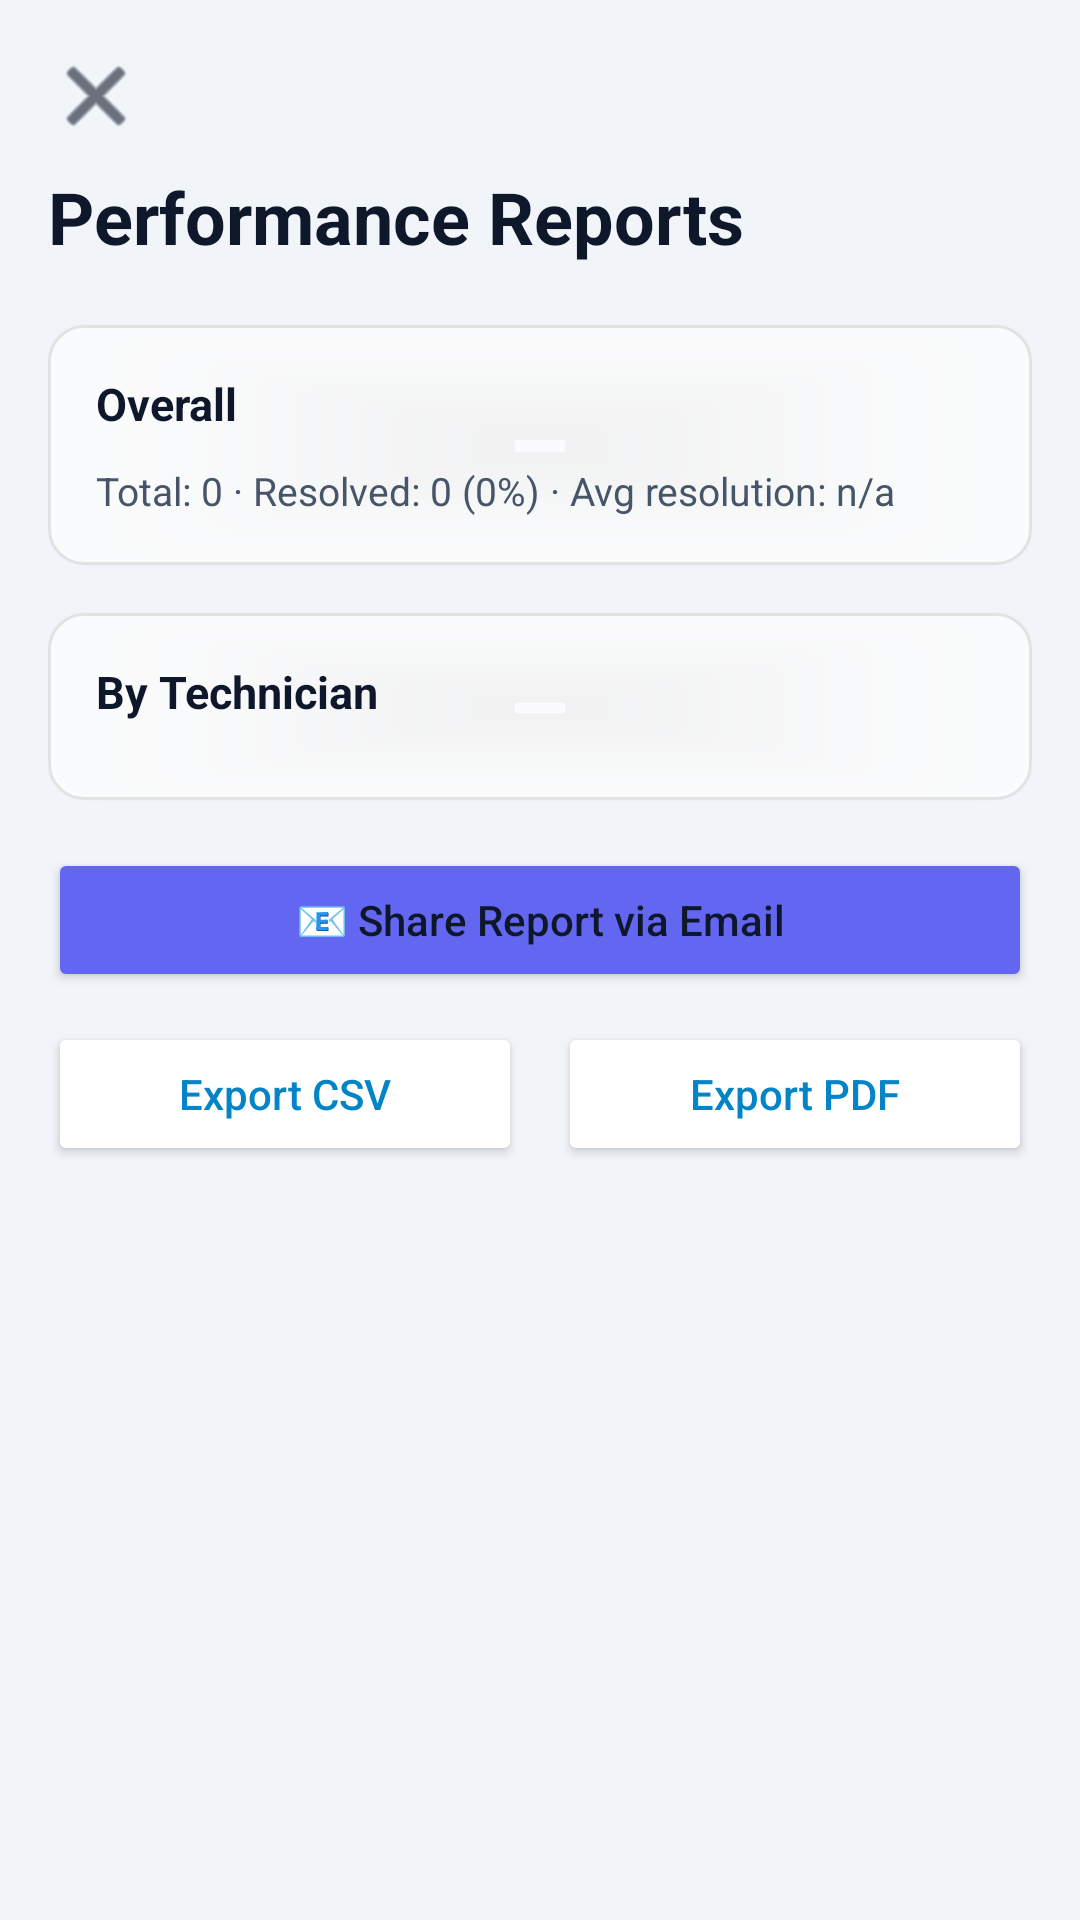

Write the Android layout XML for this screen, with the resource values it uses.
<!-- AndroidManifest.xml: application theme Theme.CloudDesk -->
<!-- res/layout/activity_performance_report.xml -->
<?xml version="1.0" encoding="utf-8"?>
<ScrollView xmlns:android="http://schemas.android.com/apk/res/android"
    xmlns:app="http://schemas.android.com/apk/res-auto"
    android:layout_width="match_parent"
    android:layout_height="match_parent"
    android:background="@color/bg_dark"
    android:fillViewport="true">

    <LinearLayout
        android:layout_width="match_parent"
        android:layout_height="wrap_content"
        android:orientation="vertical"
        android:padding="16dp">

        
        <RelativeLayout
            android:layout_width="match_parent"
            android:layout_height="wrap_content"
            android:layout_marginBottom="20dp">

            <ImageButton
                android:id="@+id/backButton"
                android:layout_width="32dp"
                android:layout_height="32dp"
                android:background="?attr/selectableItemBackgroundBorderless"
                android:src="@android:drawable/ic_menu_close_clear_cancel"
                app:tint="@color/text_main"
                android:contentDescription="Back" />

            <TextView
                android:layout_width="wrap_content"
                android:layout_height="wrap_content"
                android:layout_below="@id/backButton"
                android:layout_marginTop="8dp"
                android:text="@string/performance_reports_title"
                android:textColor="@color/text_main"
                android:textSize="24sp"
                android:textStyle="bold" />
        </RelativeLayout>

        
        <com.google.android.material.card.MaterialCardView
            android:layout_width="match_parent"
            android:layout_height="wrap_content"
            android:layout_marginBottom="16dp"
            app:cardBackgroundColor="@color/glass_bg"
            app:cardCornerRadius="12dp"
            app:strokeColor="@color/glass_border"
            app:strokeWidth="1dp">

            <LinearLayout
                android:layout_width="match_parent"
                android:layout_height="wrap_content"
                android:orientation="vertical"
                android:padding="16dp">

                <TextView
                    android:layout_width="wrap_content"
                    android:layout_height="wrap_content"
                    android:text="@string/performance_overall"
                    android:textColor="@color/text_main"
                    android:textSize="15sp"
                    android:textStyle="bold"
                    android:layout_marginBottom="10dp"/>

                <TextView
                    android:id="@+id/overallSummaryText"
                    android:layout_width="match_parent"
                    android:layout_height="wrap_content"
                    android:text="Total: 0 · Resolved: 0 (0%) · Avg resolution: n/a"
                    android:textColor="@color/text_muted"
                    android:textSize="13sp"
                    android:lineSpacingExtra="4dp"/>
            </LinearLayout>
        </com.google.android.material.card.MaterialCardView>

        
        <com.google.android.material.card.MaterialCardView
            android:layout_width="match_parent"
            android:layout_height="wrap_content"
            android:layout_marginBottom="16dp"
            app:cardBackgroundColor="@color/glass_bg"
            app:cardCornerRadius="12dp"
            app:strokeColor="@color/glass_border"
            app:strokeWidth="1dp">

            <LinearLayout
                android:layout_width="match_parent"
                android:layout_height="wrap_content"
                android:orientation="vertical"
                android:padding="16dp">

                <TextView
                    android:layout_width="wrap_content"
                    android:layout_height="wrap_content"
                    android:text="@string/performance_by_technician"
                    android:textColor="@color/text_main"
                    android:textSize="15sp"
                    android:textStyle="bold"
                    android:layout_marginBottom="10dp"/>

                <LinearLayout
                    android:id="@+id/technicianRowsContainer"
                    android:layout_width="match_parent"
                    android:layout_height="wrap_content"
                    android:orientation="vertical"/>
            </LinearLayout>
        </com.google.android.material.card.MaterialCardView>

        <Button
            android:id="@+id/shareReportButton"
            android:layout_width="match_parent"
            android:layout_height="wrap_content"
            android:text="@string/performance_share_report"
            android:textAllCaps="false"
            android:backgroundTint="@color/primary"
            android:padding="14dp"/>

        <LinearLayout
            android:layout_width="match_parent"
            android:layout_height="wrap_content"
            android:orientation="horizontal"
            android:layout_marginTop="10dp">

            <Button
                android:id="@+id/exportCsvButton"
                android:layout_width="0dp"
                android:layout_height="wrap_content"
                android:layout_weight="1"
                android:layout_marginEnd="6dp"
                android:text="@string/export_csv"
                android:textAllCaps="false"
                android:textColor="@color/secondary"
                android:backgroundTint="@color/bg_surface"/>

            <Button
                android:id="@+id/exportPdfButton"
                android:layout_width="0dp"
                android:layout_height="wrap_content"
                android:layout_weight="1"
                android:layout_marginStart="6dp"
                android:text="@string/export_pdf"
                android:textAllCaps="false"
                android:textColor="@color/secondary"
                android:backgroundTint="@color/bg_surface"/>
        </LinearLayout>

    </LinearLayout>
</ScrollView>
<!-- resources referenced by this layout -->
<resources>
  <color name="bg_dark">#f1f5f9</color>
  <color name="bg_surface">#ffffff</color>
  <color name="glass_bg">#CCFFFFFF</color>
  <color name="glass_border">#1A000000</color>
  <color name="primary">#6366f1</color>
  <color name="secondary">#0284c7</color>
  <color name="text_main">#0f172a</color>
  <color name="text_muted">#475569</color>
  <string name="export_csv">Export CSV</string>
  <string name="export_pdf">Export PDF</string>
  <string name="performance_by_technician">By Technician</string>
  <string name="performance_overall">Overall</string>
  <string name="performance_reports_title">Performance Reports</string>
  <string name="performance_share_report">📧 Share Report via Email</string>
  <style name="Theme.CloudDesk" parent="Theme.MaterialComponents.DayNight.NoActionBar">
          
          <item name="colorPrimary">@color/primary</item>
          <item name="colorPrimaryDark">@color/bg_dark</item>
          <item name="colorAccent">@color/secondary</item>
          
          
          <item name="android:windowBackground">@color/bg_dark</item>
          <item name="android:textColorPrimary">@color/text_main</item>
          <item name="android:textColorSecondary">@color/text_muted</item>
      </style>
</resources>
